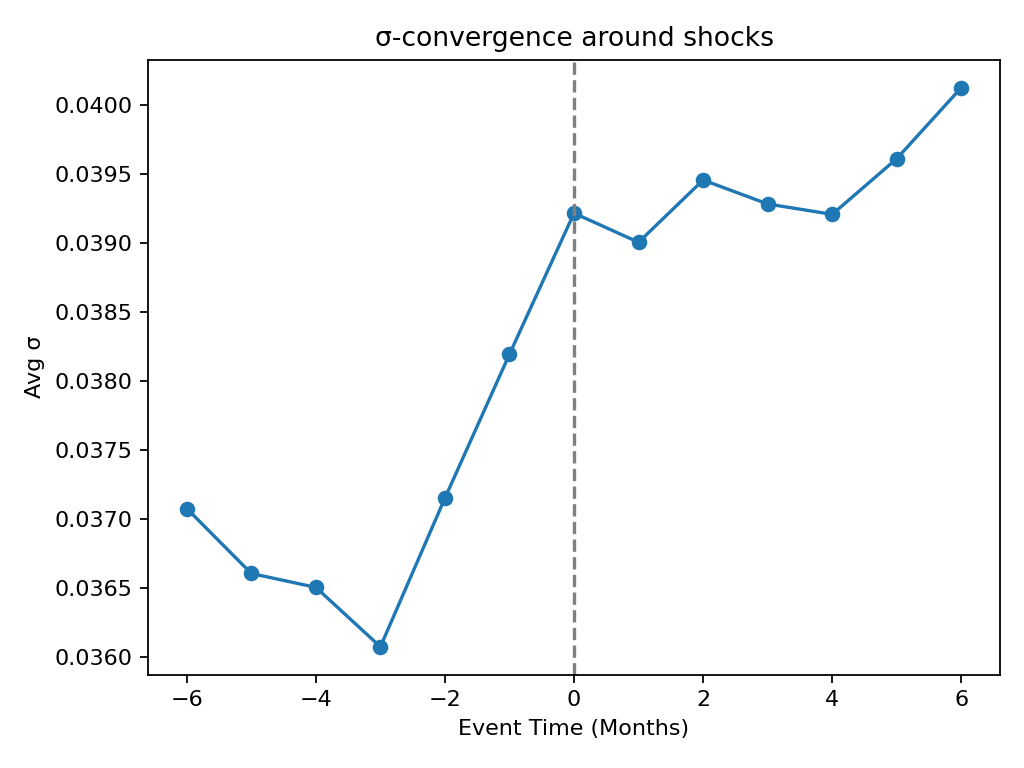

The table this chart was drawn from, first rows:
event_time, avg_sigma
-6, 0.03707
-5, 0.0366
-4, 0.0365
-3, 0.03607
-2, 0.03715
-1, 0.03819
0, 0.03922
1, 0.03901
2, 0.03946
3, 0.03928
4, 0.03921
5, 0.03961
6, 0.04013
